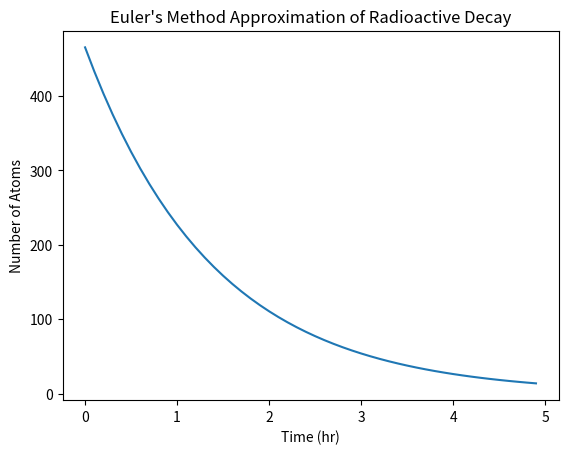

Generate this figure with matplotlib:
# we can solve ordinary differential equations using finite difference methods
# e.g., Euler's method estimates the next point in a curve from the local first derivative
# (first-order Taylor series approximation)
def euler(y0, dydx, dx):
	return y0 + dydx*dx

# example: radioactive decay, a first-order ODE
# at time t, the rate of change of the number of radioactive atoms with half-life t_half in a sample is proportional to the current number of atoms
# dN/dt = -lambda * N(t)
# where lambda is the decay constant, lambda = ln(2)/t_half

import math

N0 = 500 # atoms
t_half = 1 # hour
decay_const = math.log(2) / t_half # math.log is the natural logarithm

dt = 0.1 # time interval in hours
times = [i*dt for i in range(50)] # hours
N = [] # atoms

N_t = N0 # initialize N
for t in times:
	N_t = euler(N_t, -decay_const*N_t, dt)
	N.append(N_t)

import matplotlib.pyplot as plt

plt.figure()
plt.plot(times, N)
plt.title("Euler's Method Approximation of Radioactive Decay")
plt.xlabel("Time (hr)")
plt.ylabel("Number of Atoms")
plt.savefig("euler_radioactive_decay.png", dpi=100)
plt.show()